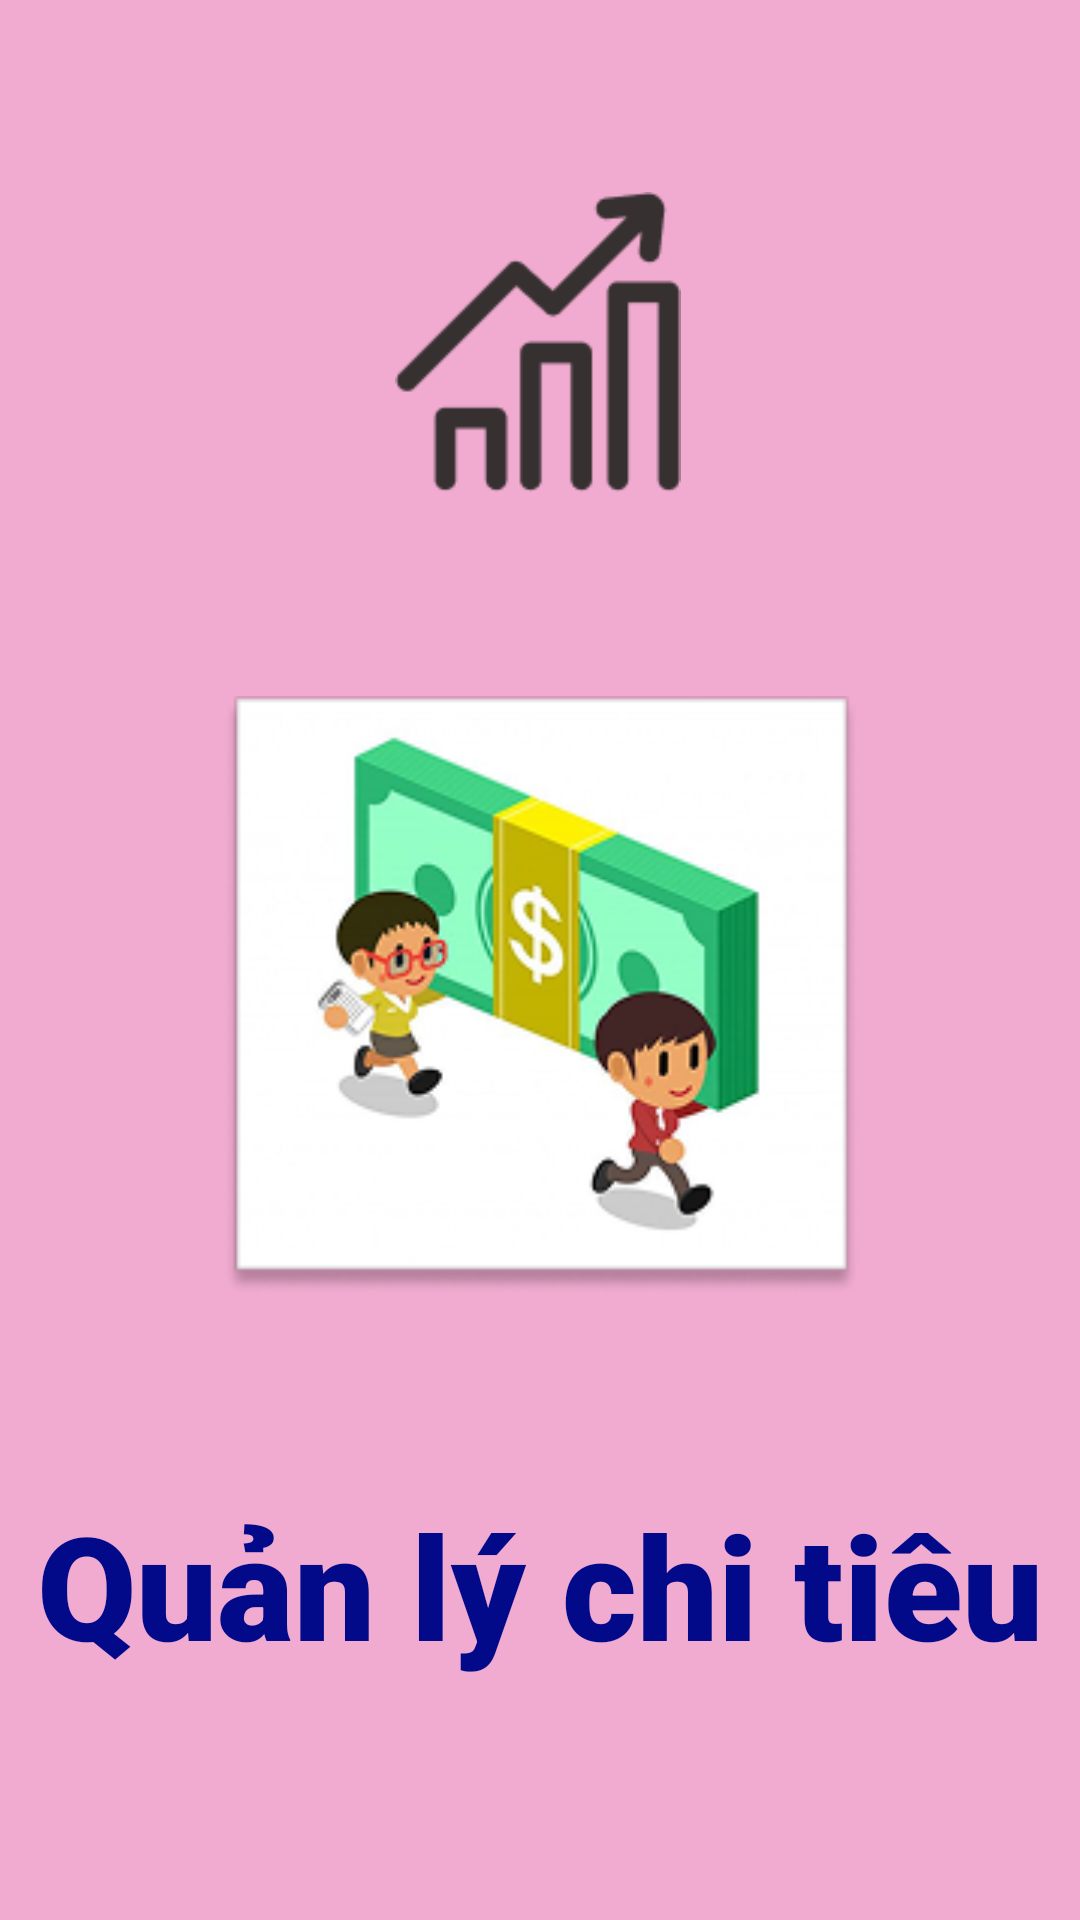

This screen was rendered from an Android layout file. Write that file and the resources it references.
<!-- AndroidManifest.xml: application theme Theme.Deadline -->
<!-- res/layout/activity_splash_screen.xml -->
<?xml version="1.0" encoding="utf-8"?>
<androidx.constraintlayout.widget.ConstraintLayout xmlns:android="http://schemas.android.com/apk/res/android"
    xmlns:app="http://schemas.android.com/apk/res-auto"
    xmlns:tools="http://schemas.android.com/tools"
    android:layout_width="match_parent"
    android:layout_height="match_parent"
    android:background="@color/pinkBackground"
    tools:context="SplashActivity">


    <ImageView
        android:id="@+id/ic"
        android:layout_width="100dp"
        android:layout_height="100dp"
        android:layout_marginTop="64dp"
        android:src="@drawable/vector"
        app:layout_constraintEnd_toEndOf="parent"
        app:layout_constraintHorizontal_bias="0.498"
        app:layout_constraintStart_toStartOf="parent"

        app:layout_constraintTop_toTopOf="parent" />

    <ImageView
        android:id="@+id/logo"
        android:layout_width="409dp"
        android:layout_height="200dp"
        android:layout_marginTop="68dp"
        android:src="@drawable/anh"
        app:layout_constraintEnd_toEndOf="parent"
        app:layout_constraintStart_toStartOf="parent"

        app:layout_constraintTop_toBottomOf="@id/ic" />

    <TextView
        android:id="@+id/txtm"
        android:layout_width="wrap_content"
        android:layout_height="wrap_content"
        android:layout_marginTop="64dp"
        android:fontFamily="sans-serif-black"
        android:text="Quản lý chi tiêu"
        android:textColor="@color/textColor"
        android:textSize="48sp"
        app:layout_constraintEnd_toEndOf="parent"
        app:layout_constraintHorizontal_bias="0.497"
        app:layout_constraintStart_toStartOf="parent"

        app:layout_constraintTop_toBottomOf="@id/logo" />
</androidx.constraintlayout.widget.ConstraintLayout>
<!-- resources referenced by this layout -->
<resources>
  <color name="pinkBackground">#F1ABD0</color>
  <color name="textColor">#030A8A</color>
  <!-- drawable anh: png bitmap (drawable, 42315 bytes) -->
  <!-- drawable vector: png bitmap (drawable, 2080 bytes) -->
  <style name="Theme.Deadline" parent="Base.Theme.Deadline" />
  <style name="Base.Theme.Deadline" parent="Theme.Material3.DayNight.NoActionBar">
          
          <item name="android:statusBarColor">#4A90E2</item>
          <item name="android:windowLightStatusBar">false</item> 
      </style>
</resources>
